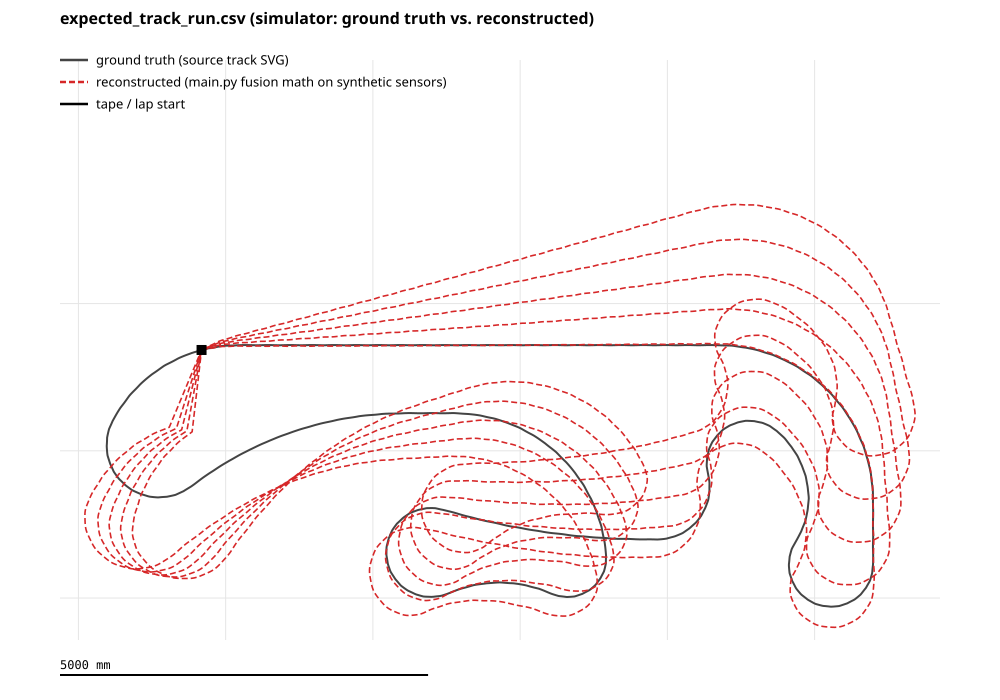

The file beside this chart, header and first rows:
t_ms, pmw_dx_counts, pmw_dy_counts, gyro_z_dps, accel_x_g, accel_y_g, accel_z_g, ir_adc, gt_x_mm, gt_y_mm, gt_heading_deg, gt_speed_mm_s, recon_x_mm, recon_y_mm
0, 3576, 20, 0.2928, -0.5172, -0.0013, 0.985, 45166, 11672, 23370, 15.86, 3028, 0.0, 0.0
10, 3536, -114, -165.8, -0.6341, 0.0618, 1.007, 45055, 11703, 23378, 14.19, 2994, 29.91, -1.31
20, 3484, -192, -247.2, -0.0003, 0.7975, 0.9989, 4106, 11735, 23386, 11.72, 2951, 59.27, -4.28
30, 3484, -170, -176, 0.0239, 0.7947, 1.004, 4049, 11767, 23392, 9.96, 2950, 88.52, -8.19
40, 3484, -97, -98.27, 0.434, 0.7709, 0.9939, 3817, 11800, 23397, 8.97, 2951, 117.8, -12.22
50, 3556, 34, 59.95, 0.4577, -0.01, 0.9991, 3942, 11833, 23402, 9.57, 3010, 147.7, -15.41
60, 3585, 125, 112.4, -0.6328, 0.0065, 1.005, 3875, 11867, 23408, 10.69, 3034, 178, -17.43
70, 3535, 126, 38.73, -0.6389, 0.0234, 0.9918, 3781, 11901, 23415, 11.07, 2993, 207.9, -18.97
80, 3437, -4, -229.6, -0.0121, 0.8114, 0.9991, 3716, 11935, 23421, 8.77, 2909, 236.8, -21.87
90, 3435, -102, -303.6, 0.0094, 0.7997, 0.9968, 4144, 11970, 23426, 5.73, 2907, 265.5, -26.87
100, 3439, -182, -317.4, 0.443, 0.7915, 0.9917, 4190, 12006, 23428, 2.56, 2910, 293.7, -34.08
110, 3508, -157, -132.4, 0.4419, -0.0029, 0.9816, 3784, 12043, 23429, 1.23, 2970, 322.2, -42.45
120, 3543, -79, 29.81, 0.449, 0.0026, 1.002, 4216, 12079, 23430, 1.52, 3000, 351.1, -50.59
130, 3612, 12, 90.75, 0.4583, 0.0788, 1.012, 3995, 12117, 23431, 2.43, 3058, 380.8, -57.85
140, 3679, 83, 41.41, 0.4505, 0.4272, 0.9887, 3970, 12154, 23433, 2.84, 3116, 411.3, -64.29
150, 3780, 110, -20.01, 0.4257, 0.4632, 1.006, 3891, 12192, 23435, 2.64, 3200, 442.7, -70.61
160, 3844, 54, -119, 0.439, 0.2315, 1.014, 3911, 12231, 23436, 1.44, 3254, 474.4, -77.88
170, 3908, -33, -123.7, 0.4518, -0.0121, 1.009, 4000, 12270, 23437, 0.2, 3308, 506.3, -86.67
180, 3971, -132, -137.7, 0.4366, -0.0012, 1.003, 4349, 12309, 23436, -1.18, 3362, 538.3, -97.14
190, 4033, -149, -61.88, 0.4651, 0.0071, 1, 3896, 12349, 23435, -1.8, 3414, 570.5, -108.5
200, 4093, -66, 57.87, 0.47, -0.0061, 1.003, 3687, 12390, 23434, -1.22, 3465, 603.4, -119.3
210, 4153, 67, 141.9, 0.4643, -0.0004, 0.9888, 4091, 12430, 23434, 0.19, 3516, 637.3, -128.7
220, 4212, 157, 129.6, 0.4612, 0.0009, 1.007, 4254, 12472, 23434, 1.49, 3566, 672.1, -136.6
230, 4271, 140, 25, 0.4523, -0.003, 1.001, 4296, 12513, 23436, 1.73, 3616, 707.5, -144.3
240, 4328, 19, -100.4, 0.4448, -0.0173, 1.003, 4045, 12555, 23437, 0.73, 3664, 743, -153.3
250, 4385, -120, -154.6, 0.44, 0.0052, 0.998, 3704, 12598, 23437, -0.82, 3712, 778.4, -164.4
260, 4440, -172, -93.56, 0.4552, 0.0049, 0.9942, 4080, 12641, 23435, -1.76, 3760, 813.9, -176.9
270, 4495, -95, 37.59, 0.4501, 0.0227, 0.9814, 4139, 12683, 23434, -1.39, 3806, 850, -189.0
280, 4550, 55, 141, 0.45, 0.0224, 0.9956, 4070, 12726, 23434, 0.02, 3853, 887.1, -199.4
290, 4630, 166, 139.7, 0.4473, 0.002, 0.9789, 4400, 12768, 23434, 1.41, 3921, 925.3, -208.2
300, 4686, 155, 34.65, 0.4531, 0.0316, 0.9913, 3701, 12811, 23436, 1.75, 3966, 964.1, -216.7
310, 4737, 31, -95.96, 0.4631, -0.0026, 0.984, 3913, 12854, 23437, 0.79, 4010, 1003, -226.5
320, 4789, -123, -154.9, 0.4499, 0.014, 1.021, 4112, 12896, 23437, -0.76, 4054, 1042, -238.5
330, 4839, -185, -98.34, 0.4507, 0.005, 1.006, 3905, 12939, 23436, -1.75, 4098, 1080, -252
340, 4890, -112, 31.55, 0.4567, -0.0231, 0.9967, 4089, 12981, 23434, -1.43, 4141, 1120, -265.3
350, 4941, 48, 138.4, 0.4463, -0.0074, 0.9933, 4305, 13024, 23434, -0.05, 4183, 1160, -276.7
360, 4991, 175, 142.3, 0.45, 0.0062, 1.003, 3956, 13066, 23434, 1.37, 4226, 1201, -286.2
370, 5032, 169, 40.67, -0.004, 0.0043, 1.008, 3731, 13109, 23435, 1.77, 4259, 1243, -295.2
380, 5028, 41, -91.2, -0.001, 0.0035, 0.9923, 3756, 13152, 23436, 0.86, 4259, 1284, -305.5
390, 5031, -118, -154.9, 0.0099, 0.0079, 0.9981, 4269, 13194, 23437, -0.7, 4259, 1325, -318.1
400, 5030, -191, -103, -0.0058, -0.0217, 1.002, 4049, 13237, 23436, -1.73, 4259, 1365, -332.1
410, 5030, -120, 25.62, 0.0172, 0.0004, 0.9949, 3882, 13279, 23434, -1.48, 4259, 1405, -345.7
420, 5029, 39, 135.4, 0.0006, 0.0184, 1.009, 4206, 13322, 23434, -0.12, 4259, 1446, -357.4
430, 5031, 168, 144.6, 0.0031, 0.0042, 0.9923, 4399, 13365, 23434, 1.32, 4259, 1488, -367.1
440, 5028, 174, 46.42, -0.0041, 0.0, 1.005, 4078, 13407, 23435, 1.78, 4259, 1529, -376.1
450, 5029, 49, -86.2, 0.013, 0.019, 1.018, 3589, 13450, 23436, 0.92, 4259, 1571, -386.3
460, 5028, -111, -154.3, 0.0025, -0.0114, 1.02, 4128, 13492, 23437, -0.63, 4259, 1611, -398.7
470, 5031, -191, -107.5, 0.0011, -0.0047, 1.014, 3716, 13535, 23436, -1.71, 4259, 1652, -412.6
480, 5032, -127, 19.63, 0.0021, 0.002, 0.9931, 4129, 13578, 23434, -1.51, 4259, 1692, -426.4
490, 5029, 34, 132.3, 0.0079, -0.0017, 0.9936, 3844, 13620, 23434, -0.19, 4259, 1733, -438.1
500, 5030, 166, 146.8, -0.0018, 0.0062, 0.9988, 4152, 13663, 23434, 1.27, 4259, 1774, -447.8
510, 5031, 177, 52.15, -0.0012, -0.0086, 0.9906, 3852, 13705, 23435, 1.79, 4259, 1816, -456.8
520, 5031, 56, -81.03, 0.0157, 0.0228, 1, 3691, 13748, 23436, 0.98, 4259, 1858, -466.9
530, 5030, -108, -153.7, -0.0025, 0.0029, 0.9954, 3847, 13790, 23437, -0.56, 4259, 1898, -479.2
540, 5032, -190, -111.8, -0.0083, -0.0037, 1.01, 3864, 13833, 23436, -1.68, 4259, 1939, -493.2
550, 5031, -131, 13.6, 0.014, -0.0055, 1.011, 3842, 13876, 23434, -1.55, 4259, 1979, -506.9
560, 5032, 25, 129, 0.0, -0.0119, 1.006, 3874, 13918, 23434, -0.26, 4259, 2020, -518.8
570, 5030, 162, 148.6, -0.0212, 0.0036, 1.002, 3884, 13961, 23434, 1.22, 4259, 2061, -528.5
580, 5031, 178, 57.9, -0.0067, 0.007, 0.9848, 3934, 14003, 23435, 1.8, 4259, 2103, -537.5
590, 5030, 63, -75.77, 0.0004, 0.0113, 1.002, 3938, 14046, 23436, 1.04, 4259, 2144, -547.5
... 6,191 more rows
